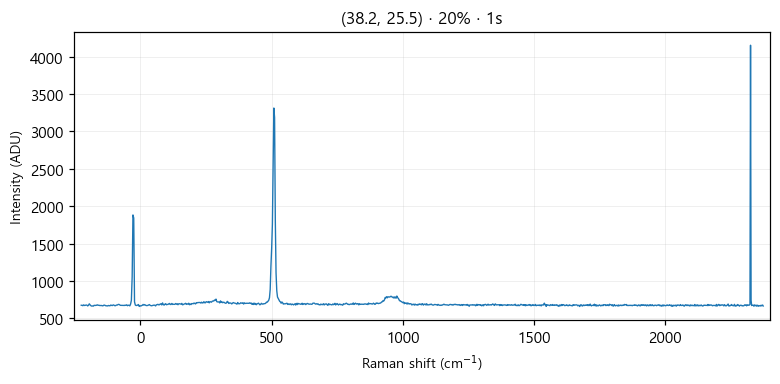

Values plotted in this chart, from the file beside it:
# laser_power_pct, 20
# exposure_time, 1
# laser_nm, 532
# mode, single
pixel, raman_shift_cm-1, wavelength_nm, intensity
0, -225, 525.7, 676
1, -221.9, 525.8, 676
2, -218.9, 525.9, 670
3, -215.8, 526, 681
4, -212.7, 526.1, 673
5, -209.7, 526.2, 675
6, -206.6, 526.2, 679
7, -203.5, 526.3, 678
8, -200.5, 526.4, 667
9, -197.4, 526.5, 676
10, -194.4, 526.6, 695
11, -191.3, 526.7, 681
12, -188.3, 526.7, 670
13, -185.2, 526.8, 665
14, -182.1, 526.9, 667
15, -179.1, 527, 664
16, -176, 527.1, 676
17, -173, 527.2, 673
18, -169.9, 527.3, 674
19, -166.9, 527.3, 676
20, -163.9, 527.4, 682
21, -160.8, 527.5, 675
22, -157.8, 527.6, 677
23, -154.7, 527.7, 672
24, -151.7, 527.8, 673
25, -148.6, 527.8, 673
26, -145.6, 527.9, 670
27, -142.6, 528, 668
28, -139.5, 528.1, 676
29, -136.5, 528.2, 678
30, -133.5, 528.3, 673
31, -130.4, 528.4, 668
32, -127.4, 528.4, 669
33, -124.4, 528.5, 667
34, -121.3, 528.6, 673
35, -118.3, 528.7, 670
36, -115.3, 528.8, 669
37, -112.3, 528.9, 679
38, -109.2, 528.9, 674
39, -106.2, 529, 672
40, -103.2, 529.1, 681
41, -100.2, 529.2, 677
42, -97.17, 529.3, 670
43, -94.15, 529.4, 671
44, -91.13, 529.5, 679
45, -88.12, 529.5, 678
46, -85.1, 529.6, 685
47, -82.09, 529.7, 688
48, -79.08, 529.8, 683
49, -76.07, 529.9, 675
50, -73.06, 530, 675
51, -70.05, 530, 676
52, -67.04, 530.1, 674
53, -64.03, 530.2, 674
54, -61.03, 530.3, 673
55, -58.03, 530.4, 678
... 968 more rows
